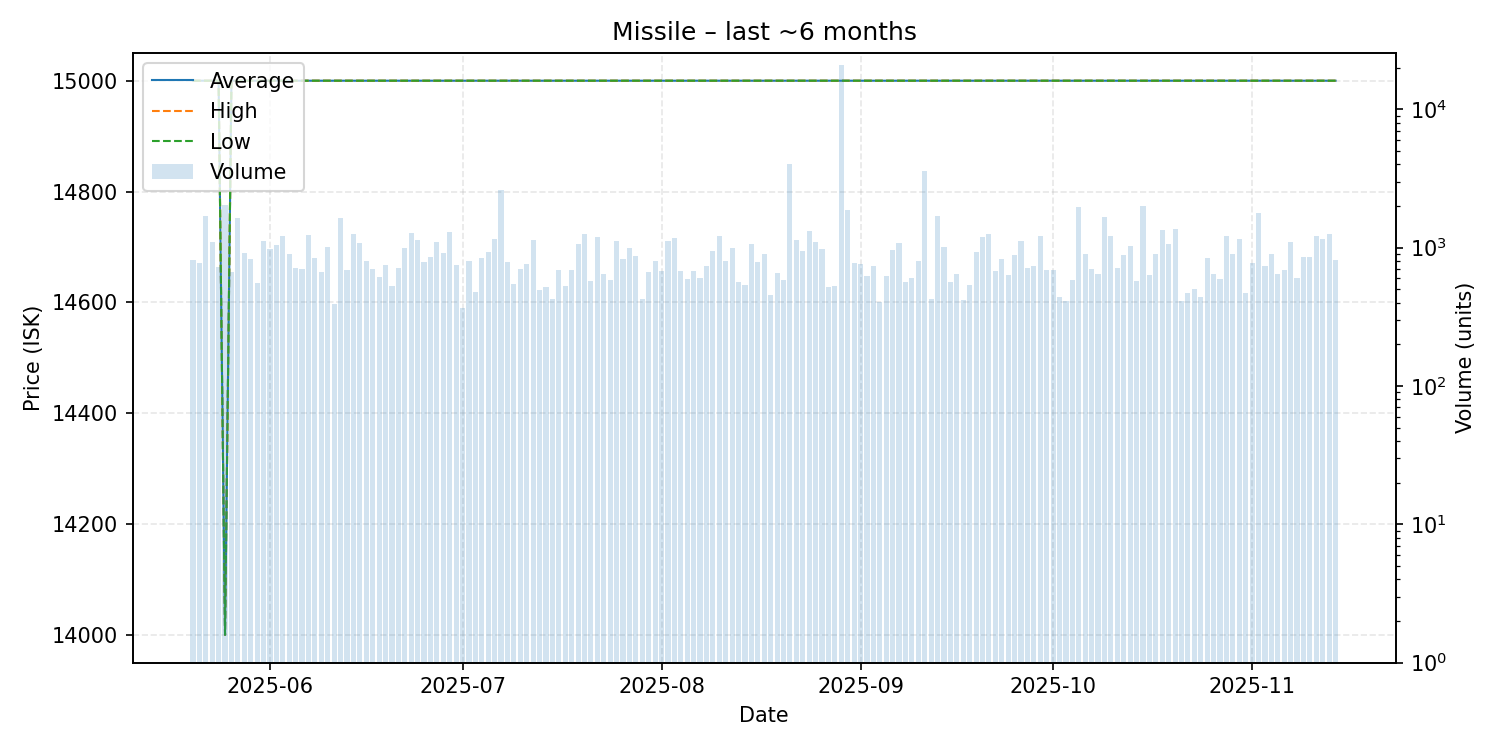

Data behind this chart, as committed beside it:
date, average, highest, lowest, order_count, volume
2025-05-20, 15000, 15000, 15000, 111, 808
2025-05-21, 15000, 15000, 15000, 125, 774
2025-05-22, 15000, 15000, 15000, 106, 1687
2025-05-23, 15000, 15000, 15000, 98, 1106
2025-05-24, 15000, 15000, 15000, 103, 721
2025-05-25, 14000, 14000, 14000, 132, 2045
2025-05-26, 15000, 15000, 15000, 94, 669
2025-05-27, 15000, 15000, 15000, 100, 1632
2025-05-28, 15000, 15000, 15000, 108, 919
2025-05-29, 15000, 15000, 15000, 103, 822
2025-05-30, 15000, 15000, 15000, 88, 557
2025-05-31, 15000, 15000, 15000, 132, 1124
2025-06-01, 15000, 15000, 15000, 118, 985
2025-06-02, 15000, 15000, 15000, 114, 1037
2025-06-03, 15000, 15000, 15000, 106, 1214
2025-06-04, 15000, 15000, 15000, 119, 900
2025-06-05, 15000, 15000, 15000, 135, 709
2025-06-06, 15000, 15000, 15000, 141, 703
2025-06-07, 15000, 15000, 15000, 133, 1229
2025-06-08, 15000, 15000, 15000, 110, 838
2025-06-09, 15000, 15000, 15000, 91, 672
2025-06-10, 15000, 15000, 15000, 106, 1011
2025-06-11, 15000, 15000, 15000, 73, 390
2025-06-12, 15000, 15000, 15000, 100, 1634
2025-06-13, 15000, 15000, 15000, 107, 685
2025-06-14, 15000, 15000, 15000, 128, 1252
2025-06-15, 15000, 15000, 15000, 97, 1076
2025-06-16, 15000, 15000, 15000, 85, 807
2025-06-17, 15000, 15000, 15000, 94, 702
2025-06-18, 15000, 15000, 15000, 77, 613
2025-06-19, 15000, 15000, 15000, 103, 744
2025-06-20, 15000, 15000, 15000, 69, 532
2025-06-21, 15000, 15000, 15000, 108, 710
2025-06-22, 15000, 15000, 15000, 85, 995
2025-06-23, 15000, 15000, 15000, 95, 1285
2025-06-24, 15000, 15000, 15000, 97, 1140
2025-06-25, 15000, 15000, 15000, 88, 787
2025-06-26, 15000, 15000, 15000, 86, 851
2025-06-27, 15000, 15000, 15000, 88, 1104
2025-06-28, 15000, 15000, 15000, 106, 917
2025-06-29, 15000, 15000, 15000, 125, 1301
2025-06-30, 15000, 15000, 15000, 102, 746
2025-07-01, 15000, 15000, 15000, 68, 367
2025-07-02, 15000, 15000, 15000, 81, 799
2025-07-03, 15000, 15000, 15000, 73, 477
2025-07-04, 15000, 15000, 15000, 85, 842
2025-07-05, 15000, 15000, 15000, 97, 927
2025-07-06, 15000, 15000, 15000, 116, 1146
2025-07-07, 15000, 15000, 15000, 89, 2590
2025-07-08, 15000, 15000, 15000, 74, 793
2025-07-09, 15000, 15000, 15000, 77, 546
2025-07-10, 15000, 15000, 15000, 84, 697
2025-07-11, 15000, 15000, 15000, 99, 761
2025-07-12, 15000, 15000, 15000, 105, 1129
2025-07-13, 15000, 15000, 15000, 85, 494
2025-07-14, 15000, 15000, 15000, 88, 522
2025-07-15, 15000, 15000, 15000, 54, 424
2025-07-16, 15000, 15000, 15000, 99, 692
2025-07-17, 15000, 15000, 15000, 79, 526
2025-07-18, 15000, 15000, 15000, 86, 688
... 119 more rows
